Run: headless pygame with SDL's dummy video driver; simulated clock (each Clock.tick advances the game by its frame time, no real sleeping); random seed 0; keys injected as events and as key.get_pressed() state; no mouse input.
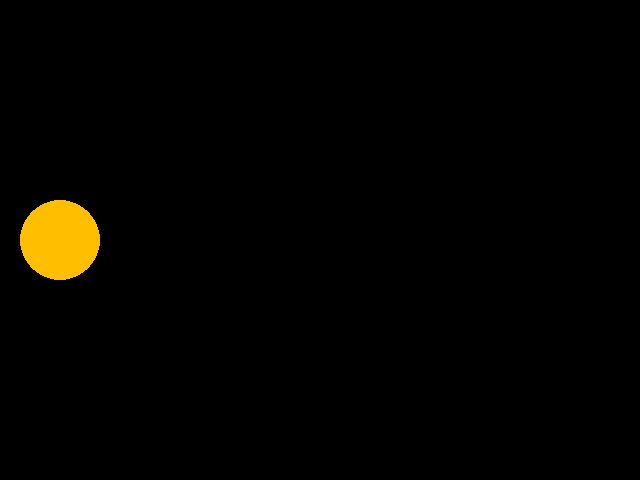
Frame 1 of 4 · flips 1–60 · no input
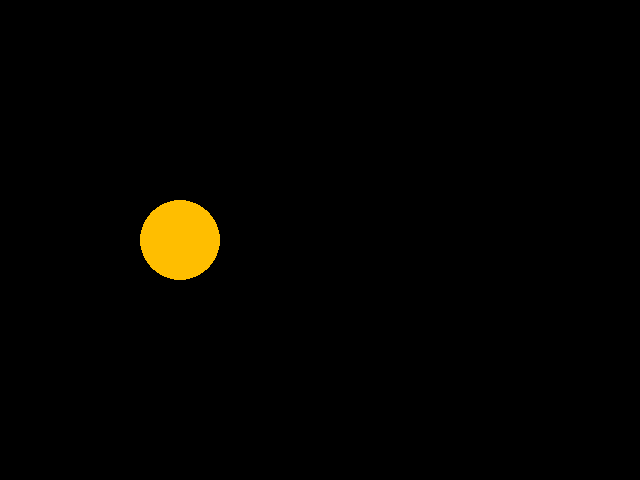
Frame 2 of 4 · flips 61–180 · tapped SPACE, RETURN · held RIGHT (→), D
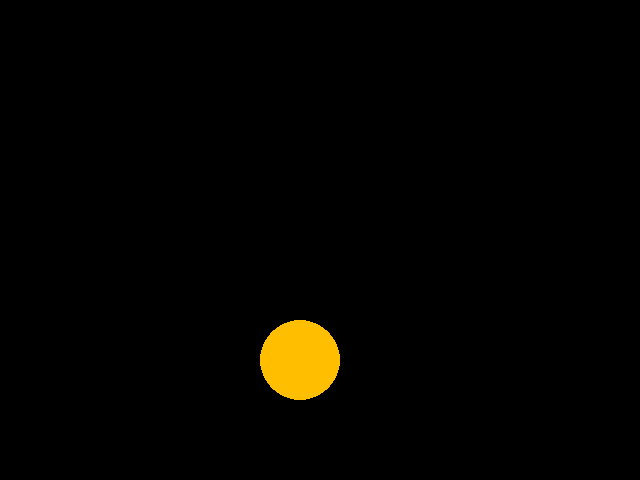
Frame 3 of 4 · flips 181–300 · held DOWN (↓), S
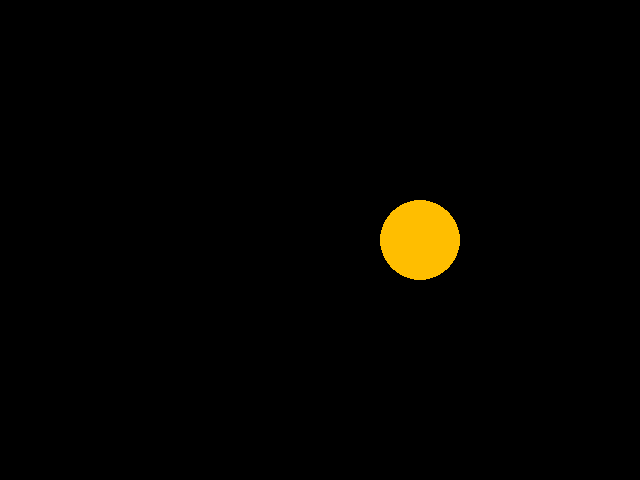
Frame 4 of 4 · flips 301–420 · held LEFT (←), A, UP (↑), W

The pygame program that drew these frames:

import pygame
from pygame.locals import *

FPS = 60
WIDTH = 640
HEIGHT = 480


##############################################################################
class Sun:
    def __init__(self, disp):
        self._disp = disp
        self._x = 0
        self._y = 240

    def move(self, step):
        self._y = self._y + step
        if self._y > HEIGHT:
            self._y = HEIGHT
        elif self._y < 0:
            self._y = 0

    def update(self):
        self._x = self._x + 1
        if self._x > WIDTH:
            self._x = 0

    def draw(self):
        pygame.draw.circle(self._disp, (255, 190, 0), (self._x, self._y), 40)


##############################################################################
pygame.init()

disp = pygame.display.set_mode((WIDTH, HEIGHT))

is_running = True

clock = pygame.time.Clock()

sun = Sun(disp)

while is_running:
    for event in pygame.event.get():
        if event.type == QUIT:
            is_running = False
        elif 1:
            # no-op
            pass

    keys = pygame.key.get_pressed()

    if keys[K_UP]:
        sun.move(-1)
    if keys[K_DOWN]:
        sun.move(1)

    sun.update()

    disp.fill(0)
    sun.draw()
    pygame.display.update()
    clock.tick(FPS)
